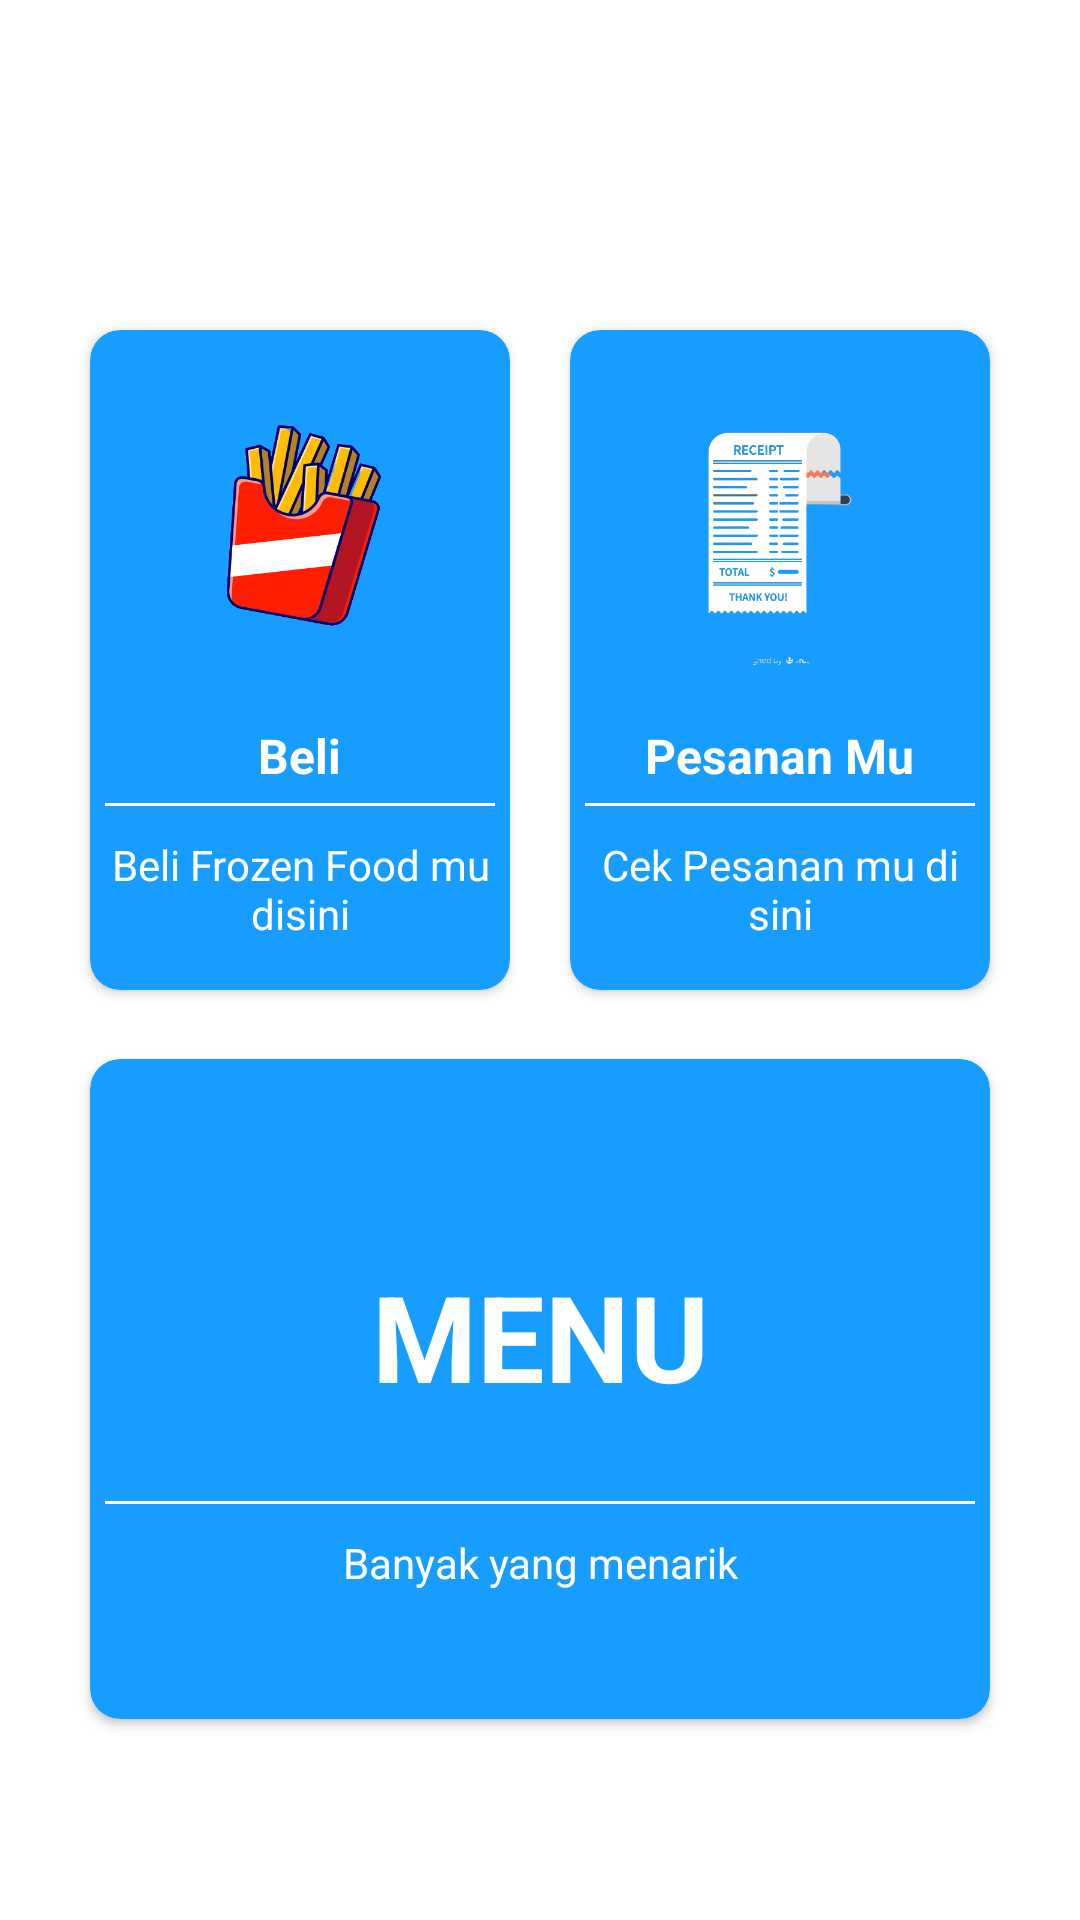

Android layout source for this screen:
<!-- AndroidManifest.xml: application theme Theme.FrozenFoodApp -->
<!-- res/layout/activity_home.xml -->
<?xml version="1.0" encoding="utf-8"?>
<RelativeLayout xmlns:android="http://schemas.android.com/apk/res/android"
    xmlns:app="http://schemas.android.com/apk/res-auto"
    xmlns:tools="http://schemas.android.com/tools"
    android:layout_width="match_parent"
    android:layout_height="match_parent"
    tools:context=".Home">

    <LinearLayout
        android:id="@+id/ll1"
        android:layout_width="match_parent"
        android:layout_height="wrap_content"
        android:layout_centerHorizontal="true"
        android:layout_marginTop="100dp"
        android:layout_marginLeft="20dp"
        android:layout_marginRight="20dp"
        android:layout_marginBottom="3dp"
        android:orientation="horizontal">

        <androidx.cardview.widget.CardView
            android:id="@+id/cvBeli"
            android:layout_width="150dp"
            android:layout_height="220dp"
            android:layout_margin="10dp"
            android:layout_weight="1"
            android:clickable="true"
            app:cardBackgroundColor="#169DFF"
            app:cardCornerRadius="10dp">

            <LinearLayout
                android:layout_width="match_parent"
                android:layout_height="match_parent"
                android:gravity="center"
                android:orientation="vertical">

                <ImageView
                    android:layout_width="100dp"
                    android:layout_height="100dp"
                    android:layout_marginTop="5dp"
                    android:src="@drawable/nugget" />

                <TextView
                    android:layout_width="wrap_content"
                    android:layout_height="wrap_content"
                    android:layout_marginTop="15dp"
                    android:text="Beli"
                    android:textAlignment="center"
                    android:textColor="@color/white"
                    android:textSize="16sp"
                    android:textStyle="bold" />

                <View
                    android:layout_width="match_parent"
                    android:layout_height="1dp"
                    android:layout_margin="5dp"
                    android:background="@color/white" />

                <TextView
                    android:layout_width="wrap_content"
                    android:layout_height="wrap_content"
                    android:gravity="center"
                    android:padding="5dp"
                    android:text="Beli Frozen Food mu disini"
                    android:textColor="@color/white" />
            </LinearLayout>
        </androidx.cardview.widget.CardView>

        <androidx.cardview.widget.CardView
            android:id="@+id/cvPesan"
            android:layout_width="150dp"
            android:layout_height="220dp"
            android:layout_margin="10dp"
            android:layout_weight="1"
            android:clickable="true"
            app:cardBackgroundColor="#169DFF"
            app:cardCornerRadius="10dp">

            <LinearLayout
                android:layout_width="match_parent"
                android:layout_height="match_parent"
                android:gravity="center"
                android:orientation="vertical">

                <ImageView
                    android:layout_width="100dp"
                    android:layout_height="100dp"
                    android:layout_marginTop="5dp"
                    android:src="@drawable/billvector" />

                <TextView
                    android:layout_width="wrap_content"
                    android:layout_height="wrap_content"
                    android:layout_marginTop="15dp"
                    android:text="Pesanan Mu"
                    android:textAlignment="center"
                    android:textColor="@color/white"
                    android:textSize="16sp"
                    android:textStyle="bold" />

                <View
                    android:layout_width="match_parent"
                    android:layout_height="1dp"
                    android:layout_margin="5dp"
                    android:background="@color/white" />

                <TextView
                    android:layout_width="wrap_content"
                    android:layout_height="wrap_content"
                    android:gravity="center"
                    android:padding="5dp"
                    android:text="Cek Pesanan mu di sini"
                    android:textColor="@color/white" />
            </LinearLayout>
        </androidx.cardview.widget.CardView>


    </LinearLayout>

    <LinearLayout
        android:id="@+id/ll2"
        android:layout_width="match_parent"
        android:layout_height="wrap_content"
        android:layout_marginRight="20dp"
        android:layout_marginLeft="20dp"
        android:layout_below="@id/ll1"
        android:orientation="horizontal">
        <androidx.cardview.widget.CardView
            android:id="@+id/cvMenu"
            android:layout_width="150dp"
            android:layout_height="220dp"
            android:clickable="true"
            app:cardCornerRadius="10dp"
            android:layout_weight="1"
            android:layout_margin="10dp"
            app:cardBackgroundColor="#169DFF">

            <LinearLayout
                android:layout_width="match_parent"
                android:layout_height="match_parent"
                android:gravity="center"
                android:orientation="vertical">

                <TextView
                    android:layout_width="150dp"
                    android:layout_height="100dp"
                    android:layout_marginTop="5dp"
                    android:gravity="center"
                    android:text="MENU"
                    android:textStyle="bold"
                    android:textColor="@color/white"
                    android:textSize="40dp"/>

                <View
                    android:layout_width="match_parent"
                    android:layout_height="1dp"
                    android:layout_margin="5dp"
                    android:background="@color/white" />

                <TextView
                    android:layout_width="wrap_content"
                    android:layout_height="wrap_content"
                    android:gravity="center"
                    android:padding="5dp"
                    android:text="Banyak yang menarik"
                    android:textColor="@color/white" />
            </LinearLayout>
        </androidx.cardview.widget.CardView>
    </LinearLayout>

</RelativeLayout>
<!-- resources referenced by this layout -->
<resources>
  <!-- drawable billvector: png bitmap (drawable, 36221 bytes) -->
  <!-- drawable nugget: png bitmap (drawable, 49474 bytes) -->
  <style name="Theme.FrozenFoodApp" parent="Theme.MaterialComponents.DayNight.DarkActionBar">
          
          <item name="colorPrimary">@color/purple_500</item>
          <item name="colorPrimaryVariant">@color/purple_700</item>
          <item name="colorOnPrimary">@color/white</item>
          
          <item name="colorSecondary">@color/teal_200</item>
          <item name="colorSecondaryVariant">@color/teal_700</item>
          <item name="colorOnSecondary">@color/black</item>
          
          <item name="android:statusBarColor">?attr/colorPrimaryVariant</item>
          
      </style>
  <!-- not gathered from this repository: default colours our renderer supplied (Android Studio template values) -->
  <color name="purple_500">#FF6200EE</color>
  <color name="purple_700">#FF3700B3</color>
  <color name="teal_200">#FF03DAC5</color>
  <color name="teal_700">#FF018786</color>
  <color name="black">#FF000000</color>
  <color name="white">#FFFFFFFF</color>
</resources>
